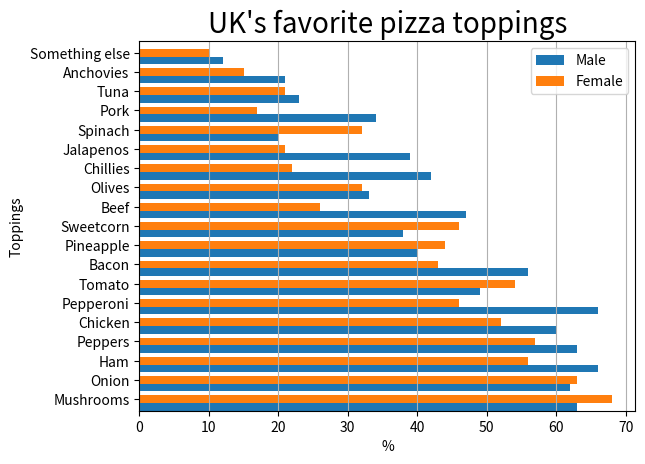

This chart was generated by the following Python code:
import matplotlib.pyplot as plt
import numpy as np
import pandas

w13 = [{"topping":"Mushrooms","total":65,"male":63,"female":68},
{"topping":"Onion","total":62,"male":62,"female":63},
{"topping":"Ham","total":61,"male":66,"female":56},
{"topping":"Peppers","total":60,"male":63,"female":57},
{"topping":"Chicken","total":56,"male":60,"female":52},
{"topping":"Pepperoni","total":56,"male":66,"female":46},
{"topping":"Tomato","total":51,"male":49,"female":54},
{"topping":"Bacon","total":49,"male":56,"female":43},
{"topping":"Pineapple","total":42,"male":40,"female":44},
{"topping":"Sweetcorn","total":42,"male":38,"female":46},
{"topping":"Beef","total":36,"male":47,"female":26},
{"topping":"Olives","total":33,"male":33,"female":32},
{"topping":"Chillies","total":31,"male":42,"female":22},
{"topping":"Jalapenos","total":30,"male":39,"female":21},
{"topping":"Spinach","total":26,"male":20,"female":32},
{"topping":"Pork","total":25,"male":34,"female":17},
{"topping":"Tuna","total":22,"male":23,"female":21},
{"topping":"Anchovies","total":18,"male":21,"female":15},
{"topping":"Something else","total":11,"male":12,"female":10}];

toppings = []
male = []
female = []
total = []

for topping in w13:
    toppings.append(topping['topping'])
    male.append(topping['male'])
    female.append(topping['female'])
    total.append(topping['total'])

df = pandas.DataFrame(dict(graph=toppings,
                           male=male, female=female))

ind = np.arange(len(df))
width = 0.4

fig, ax = plt.subplots()
ax.barh(ind, df.male, width, label='Male')
ax.barh(ind + width, df.female, width, label='Female')

ax.set(yticks=ind + width, yticklabels=df.graph, ylim=[2*width - 1, len(df)])
ax.legend()
ax.xaxis.grid(True)
plt.xlabel("%")
plt.ylabel("Toppings")
plt.title("UK's favorite pizza toppings", fontname='sans', fontsize=20)
plt.show()
